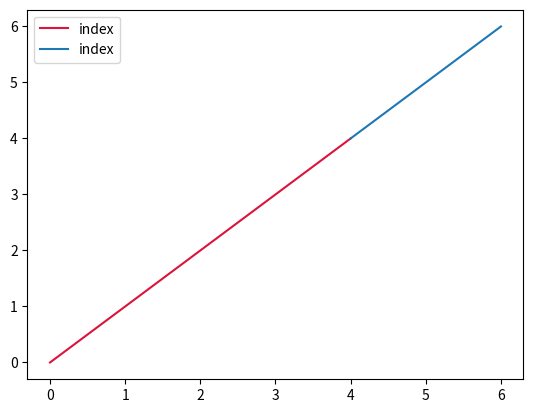

This chart was generated by the following Python code:
import matplotlib.pyplot as plt
import numpy as np
import pandas as pd
from matplotlib.colors import ListedColormap, BoundaryNorm

#pyplot sample https://stackoverflow.com/a/47470635
sample = [10,4,6,20, 23, 29, 20]
df = pd.DataFrame(sample)
df = df.reset_index(drop=False)

ax = df.iloc[:len(sample) -2,:].plot(y=0, color="crimson")
df.iloc[len(sample) -3:,:].plot(y=0, color="C0", ax=ax)



plt.show()